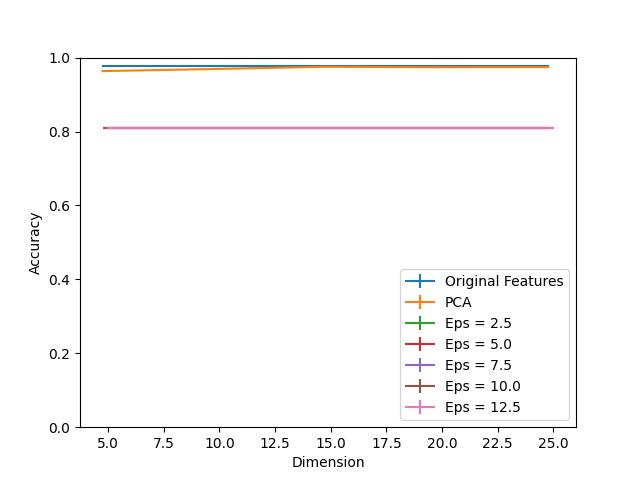

Values plotted in this chart, from the file beside it:
Dimension, PCA, Eps = 2.5, Eps = 2.5 25, Eps = 2.5 75, Eps = 5.0, Eps = 5.0 25, Eps = 5.0 75, Eps = 7.5, Eps = 7.5 25, Eps = 7.5 75, Eps = 10.0, Eps = 10.0 25, Eps = 10.0 75, Eps = 12.5, Eps = 12.5 25, Eps = 12.5 75, Original Features
5, 0.9635, 0.8096, 0.0, 0.0, 0.8096, 0.0, 0.0, 0.8096, 0.0, 0.0, 0.8096, 0.0, 0.0, 0.8096, 0.0, 0.0, 0.9778
10, 0.9691, 0.8096, 0.0, 0.0, 0.8096, 0.0, 0.0, 0.8096, 0.0, 0.0, 0.8096, 0.0, 0.0, 0.8096, 0.0, 0.0, 0.9778
15, 0.9752, 0.8096, 0.0, 0.0, 0.8096, 0.0, 0.0, 0.8096, 0.0, 0.0, 0.8096, 0.0, 0.0, 0.8096, 0.0, 0.0, 0.9778
20, 0.9739, 0.8096, 0.0, 0.0, 0.8096, 0.0, 0.0, 0.8096, 0.0, 0.0, 0.8096, 0.0, 0.0, 0.8096, 0.0, 0.0, 0.9778
25, 0.9743, 0.8096, 0.0, 0.0, 0.8096, 0.0, 0.0, 0.8096, 0.0, 0.0, 0.8096, 0.0, 0.0, 0.8096, 0.0, 0.0, 0.9778
